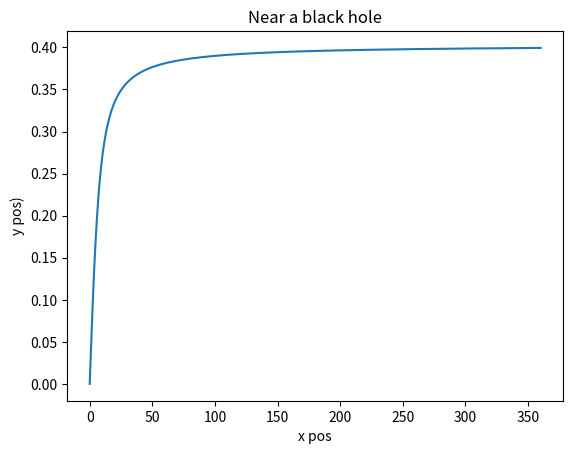

Reproduce this figure in Python.
import numpy as np
from scipy.integrate import odeint
import matplotlib.pyplot as plt
from numpy import sin, cos, arccos


r = 7
p_phi = (r ** (3 / 2)) / np.sqrt(r - 2)

H_0 = [
    r,  # r
    0,  # phi
    0,  # p_r
    p_phi,  # p_phi
]

T = np.linspace(0, 360, 3000)


def H(H, t):
    r, phi, p_r, p_phi = H
    drdt = (1 - 2 / r) * p_r
    dphidt = p_phi / (r ** 2)
    dp_rdt = -(p_r ** 2) / (r ** 2) + (p_phi ** 2) / (r ** 3) - 1 / ((r - 2) ** 2)
    dp_phidt = 0
    dHdt = [drdt, dphidt, dp_rdt, dp_phidt]
    return dHdt


sol = odeint(H, H_0, T)

x = []

for i in sol:
    res = i[1] - arccos(r / i[0])
    x.append(res)

print(2 / r)
plt.plot(T, x)
plt.title('Near a black hole')
plt.xlabel('x pos')
plt.ylabel('y pos)')
plt.show()
